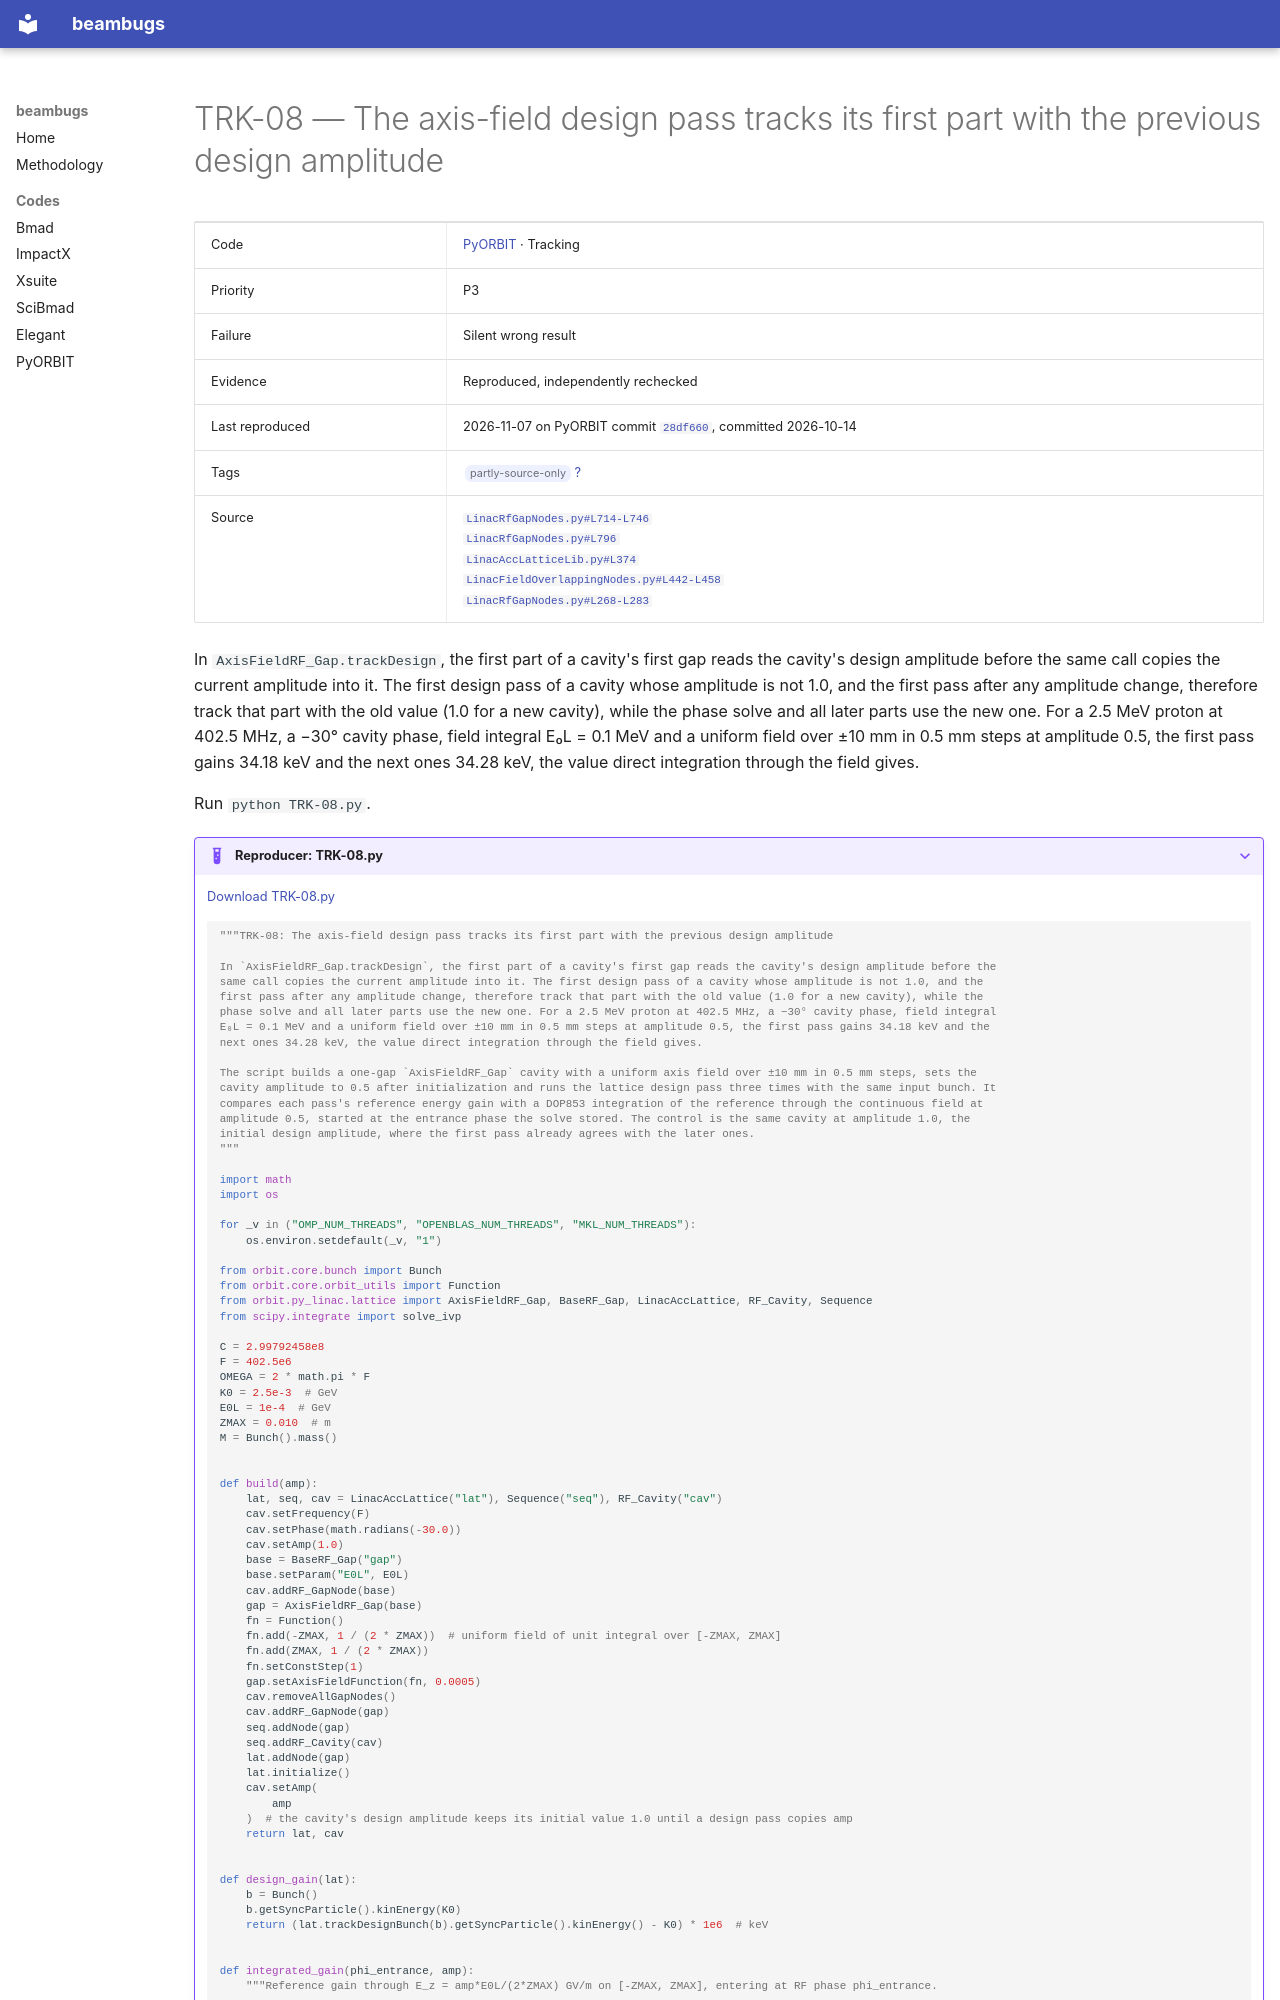

repository: nikitakuklev/beambugs · page: pyorbit/TRK-08/index.html · generator: mkdocs

---
title: "TRK-08: The axis-field design pass tracks its first part with the previous design amplitude"
hide:
  - toc
---

# TRK-08 — The axis-field design pass tracks its first part with the previous design amplitude

| | |
|---|---|
| Code | [PyORBIT](../index.md) · Tracking |
| Priority | P3 |
| Failure | Silent wrong result |
| Evidence | Reproduced, independently rechecked |
| Last reproduced | 2026-11-07 on PyORBIT commit [`28df660`](https://github.com/PyORBIT-Collaboration/PyORBIT3/commit/28df66018aeb), committed 2026-10-14 |
| Tags | <span class="bb-tag">partly-source-only</span> [?](../../methodology.md#tags) |
| Source | [`LinacRfGapNodes.py#L714-L746`](https://github.com/PyORBIT-Collaboration/PyORBIT3/blob/28df66018aebe4e2b780b9747f4a2d7b8430a5c0/py/orbit/py_linac/lattice/LinacRfGapNodes.py#L714-L746)<br>[`LinacRfGapNodes.py#L796`](https://github.com/PyORBIT-Collaboration/PyORBIT3/blob/28df66018aebe4e2b780b9747f4a2d7b8430a5c0/py/orbit/py_linac/lattice/LinacRfGapNodes.py#L796-L796)<br>[`LinacAccLatticeLib.py#L374`](https://github.com/PyORBIT-Collaboration/PyORBIT3/blob/28df66018aebe4e2b780b9747f4a2d7b8430a5c0/py/orbit/py_linac/lattice/LinacAccLatticeLib.py#L374-L374)<br>[`LinacFieldOverlappingNodes.py#L442-L458`](https://github.com/PyORBIT-Collaboration/PyORBIT3/blob/28df66018aebe4e2b780b9747f4a2d7b8430a5c0/py/orbit/py_linac/lattice/LinacFieldOverlappingNodes.py#L442-L458)<br>[`LinacRfGapNodes.py#L268-L283`](https://github.com/PyORBIT-Collaboration/PyORBIT3/blob/28df66018aebe4e2b780b9747f4a2d7b8430a5c0/py/orbit/py_linac/lattice/LinacRfGapNodes.py#L268-L283) |

In `AxisFieldRF_Gap.trackDesign`, the first part of a cavity's first gap reads the cavity's design amplitude before the same call copies the current amplitude into it. The first design pass of a cavity whose amplitude is not 1.0, and the first pass after any amplitude change, therefore track that part with the old value (1.0 for a new cavity), while the phase solve and all later parts use the new one. For a 2.5 MeV proton at 402.5 MHz, a −30° cavity phase, field integral E₀L = 0.1 MeV and a uniform field over ±10 mm in 0.5 mm steps at amplitude 0.5, the first pass gains 34.18 keV and the next ones 34.28 keV, the value direct integration through the field gives.

Run `python TRK-08.py`.

??? example "Reproducer: TRK-08.py"

    [Download TRK-08.py](TRK-08.py)

    ```python
    """TRK-08: The axis-field design pass tracks its first part with the previous design amplitude

    In `AxisFieldRF_Gap.trackDesign`, the first part of a cavity's first gap reads the cavity's design amplitude before the
    same call copies the current amplitude into it. The first design pass of a cavity whose amplitude is not 1.0, and the
    first pass after any amplitude change, therefore track that part with the old value (1.0 for a new cavity), while the
    phase solve and all later parts use the new one. For a 2.5 MeV proton at 402.5 MHz, a −30° cavity phase, field integral
    E₀L = 0.1 MeV and a uniform field over ±10 mm in 0.5 mm steps at amplitude 0.5, the first pass gains 34.18 keV and the
    next ones 34.28 keV, the value direct integration through the field gives.

    The script builds a one-gap `AxisFieldRF_Gap` cavity with a uniform axis field over ±10 mm in 0.5 mm steps, sets the
    cavity amplitude to 0.5 after initialization and runs the lattice design pass three times with the same input bunch. It
    compares each pass's reference energy gain with a DOP853 integration of the reference through the continuous field at
    amplitude 0.5, started at the entrance phase the solve stored. The control is the same cavity at amplitude 1.0, the
    initial design amplitude, where the first pass already agrees with the later ones.
    """

    import math
    import os

    for _v in ("OMP_NUM_THREADS", "OPENBLAS_NUM_THREADS", "MKL_NUM_THREADS"):
        os.environ.setdefault(_v, "1")

    from orbit.core.bunch import Bunch
    from orbit.core.orbit_utils import Function
    from orbit.py_linac.lattice import AxisFieldRF_Gap, BaseRF_Gap, LinacAccLattice, RF_Cavity, Sequence
    from scipy.integrate import solve_ivp

    C = 2.99792458e8
    F = 402.5e6
    OMEGA = 2 * math.pi * F
    K0 = 2.5e-3  # GeV
    E0L = 1e-4  # GeV
    ZMAX = 0.010  # m
    M = Bunch().mass()


    def build(amp):
        lat, seq, cav = LinacAccLattice("lat"), Sequence("seq"), RF_Cavity("cav")
        cav.setFrequency(F)
        cav.setPhase(math.radians(-30.0))
        cav.setAmp(1.0)
        base = BaseRF_Gap("gap")
        base.setParam("E0L", E0L)
        cav.addRF_GapNode(base)
        gap = AxisFieldRF_Gap(base)
        fn = Function()
        fn.add(-ZMAX, 1 / (2 * ZMAX))  # uniform field of unit integral over [-ZMAX, ZMAX]
        fn.add(ZMAX, 1 / (2 * ZMAX))
        fn.setConstStep(1)
        gap.setAxisFieldFunction(fn, 0.0005)
        cav.removeAllGapNodes()
        cav.addRF_GapNode(gap)
        seq.addNode(gap)
        seq.addRF_Cavity(cav)
        lat.addNode(gap)
        lat.initialize()
        cav.setAmp(
            amp
        )  # the cavity's design amplitude keeps its initial value 1.0 until a design pass copies amp
        return lat, cav
